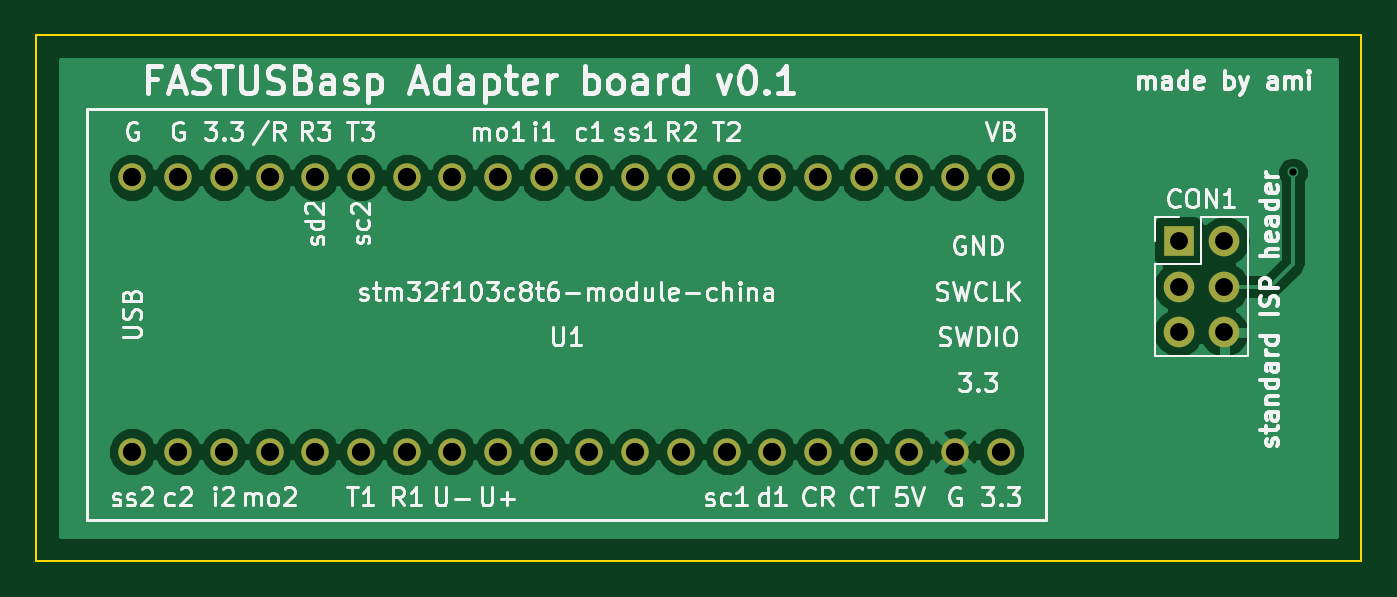
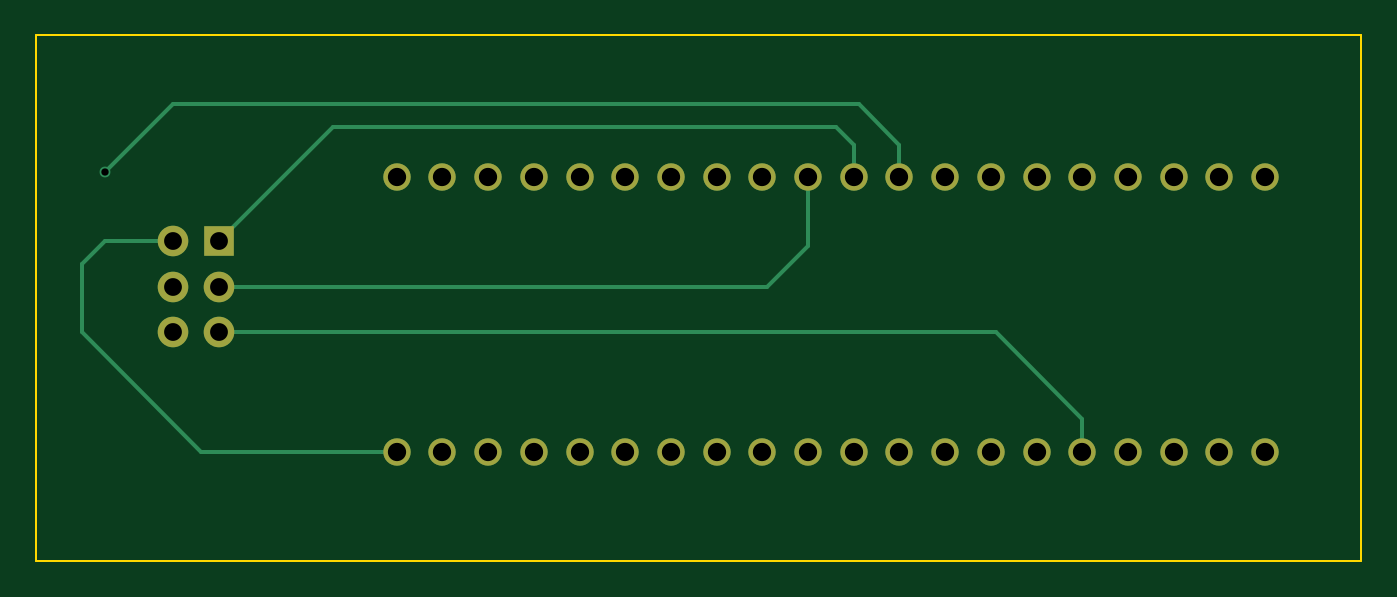
Circuit board: 8 layer files. Board 73.7 x 29.2 mm.
- bottom_copper: FASTUSBaspAdapter-B.Cu.gbl (2630 bytes)
- bottom_mask: FASTUSBaspAdapter-B.Mask.gbs (1562 bytes)
- bottom_silk: FASTUSBaspAdapter-B.SilkS.gbo (272 bytes)
- outline: FASTUSBaspAdapter-Edge.Cuts.gko (584 bytes)
- top_copper: FASTUSBaspAdapter-F.Cu.gtl (37842 bytes)
- top_mask: FASTUSBaspAdapter-F.Mask.gts (1562 bytes)
- top_silk: FASTUSBaspAdapter-F.SilkS.gto (52446 bytes)
- drill: FASTUSBaspAdapter.drl (887 bytes)

=== bottom_copper: FASTUSBaspAdapter-B.Cu.gbl ===
G04 #@! TF.FileFunction,Copper,L2,Bot,Signal*
%FSLAX46Y46*%
G04 Gerber Fmt 4.6, Leading zero omitted, Abs format (unit mm)*
G04 Created by KiCad (PCBNEW 4.0.6) date Sun Apr 16 23:54:16 2017*
%MOMM*%
%LPD*%
G01*
G04 APERTURE LIST*
%ADD10C,0.100000*%
%ADD11R,1.700000X1.700000*%
%ADD12O,1.700000X1.700000*%
%ADD13C,1.524000*%
%ADD14C,0.600000*%
%ADD15C,0.250000*%
G04 APERTURE END LIST*
D10*
D11*
X226060000Y-113030000D03*
D12*
X228600000Y-113030000D03*
X226060000Y-115570000D03*
X228600000Y-115570000D03*
X226060000Y-118110000D03*
X228600000Y-118110000D03*
D13*
X167915001Y-124735001D03*
X170455001Y-124735001D03*
X172995001Y-124735001D03*
X175535001Y-124735001D03*
X178075001Y-124735001D03*
X180615001Y-124735001D03*
X183155001Y-124735001D03*
X185695001Y-124735001D03*
X188235001Y-124735001D03*
X190775001Y-124735001D03*
X193315001Y-124735001D03*
X195855001Y-124735001D03*
X198395001Y-124735001D03*
X200935001Y-124735001D03*
X203475001Y-124735001D03*
X206015001Y-124735001D03*
X208555001Y-124735001D03*
X211095001Y-124735001D03*
X213635001Y-124735001D03*
X216175001Y-124735001D03*
X216175001Y-109495001D03*
X213635001Y-109495001D03*
X211095001Y-109495001D03*
X208555001Y-109495001D03*
X206015001Y-109495001D03*
X203475001Y-109495001D03*
X200935001Y-109495001D03*
X198395001Y-109495001D03*
X195855001Y-109495001D03*
X193315001Y-109495001D03*
X190775001Y-109495001D03*
X188235001Y-109495001D03*
X185695001Y-109495001D03*
X183155001Y-109495001D03*
X180615001Y-109495001D03*
X178075001Y-109495001D03*
X175535001Y-109495001D03*
X172995001Y-109495001D03*
X170455001Y-109495001D03*
X167915001Y-109495001D03*
D14*
X232410000Y-109220000D03*
D15*
X190775001Y-109495001D02*
X190775001Y-107674999D01*
X219710000Y-106680000D02*
X226060000Y-113030000D01*
X191770000Y-106680000D02*
X219710000Y-106680000D01*
X190775001Y-107674999D02*
X191770000Y-106680000D01*
X193315001Y-109495001D02*
X193315001Y-113305001D01*
X195580000Y-115570000D02*
X226060000Y-115570000D01*
X193315001Y-113305001D02*
X195580000Y-115570000D01*
X188235001Y-109495001D02*
X188235001Y-107674999D01*
X228600000Y-105410000D02*
X232410000Y-109220000D01*
X190500000Y-105410000D02*
X228600000Y-105410000D01*
X188235001Y-107674999D02*
X190500000Y-105410000D01*
X178075001Y-124735001D02*
X178075001Y-122914999D01*
X182880000Y-118110000D02*
X226060000Y-118110000D01*
X178075001Y-122914999D02*
X182880000Y-118110000D01*
X216175001Y-124735001D02*
X227054999Y-124735001D01*
X232410000Y-113030000D02*
X228600000Y-113030000D01*
X233680000Y-114300000D02*
X232410000Y-113030000D01*
X233680000Y-118110000D02*
X233680000Y-114300000D01*
X227054999Y-124735001D02*
X233680000Y-118110000D01*
M02*

=== bottom_mask: FASTUSBaspAdapter-B.Mask.gbs ===
G04 #@! TF.FileFunction,Soldermask,Bot*
%FSLAX46Y46*%
G04 Gerber Fmt 4.6, Leading zero omitted, Abs format (unit mm)*
G04 Created by KiCad (PCBNEW 4.0.6) date Sun Apr 16 23:54:16 2017*
%MOMM*%
%LPD*%
G01*
G04 APERTURE LIST*
%ADD10C,0.100000*%
%ADD11R,1.700000X1.700000*%
%ADD12O,1.700000X1.700000*%
%ADD13C,1.524000*%
G04 APERTURE END LIST*
D10*
D11*
X226060000Y-113030000D03*
D12*
X228600000Y-113030000D03*
X226060000Y-115570000D03*
X228600000Y-115570000D03*
X226060000Y-118110000D03*
X228600000Y-118110000D03*
D13*
X167915001Y-124735001D03*
X170455001Y-124735001D03*
X172995001Y-124735001D03*
X175535001Y-124735001D03*
X178075001Y-124735001D03*
X180615001Y-124735001D03*
X183155001Y-124735001D03*
X185695001Y-124735001D03*
X188235001Y-124735001D03*
X190775001Y-124735001D03*
X193315001Y-124735001D03*
X195855001Y-124735001D03*
X198395001Y-124735001D03*
X200935001Y-124735001D03*
X203475001Y-124735001D03*
X206015001Y-124735001D03*
X208555001Y-124735001D03*
X211095001Y-124735001D03*
X213635001Y-124735001D03*
X216175001Y-124735001D03*
X216175001Y-109495001D03*
X213635001Y-109495001D03*
X211095001Y-109495001D03*
X208555001Y-109495001D03*
X206015001Y-109495001D03*
X203475001Y-109495001D03*
X200935001Y-109495001D03*
X198395001Y-109495001D03*
X195855001Y-109495001D03*
X193315001Y-109495001D03*
X190775001Y-109495001D03*
X188235001Y-109495001D03*
X185695001Y-109495001D03*
X183155001Y-109495001D03*
X180615001Y-109495001D03*
X178075001Y-109495001D03*
X175535001Y-109495001D03*
X172995001Y-109495001D03*
X170455001Y-109495001D03*
X167915001Y-109495001D03*
M02*

=== bottom_silk: FASTUSBaspAdapter-B.SilkS.gbo ===
G04 #@! TF.FileFunction,Legend,Bot*
%FSLAX46Y46*%
G04 Gerber Fmt 4.6, Leading zero omitted, Abs format (unit mm)*
G04 Created by KiCad (PCBNEW 4.0.6) date Sun Apr 16 23:54:16 2017*
%MOMM*%
%LPD*%
G01*
G04 APERTURE LIST*
%ADD10C,0.100000*%
G04 APERTURE END LIST*
D10*
M02*

=== outline: FASTUSBaspAdapter-Edge.Cuts.gko ===
G04 #@! TF.FileFunction,Profile,NP*
%FSLAX46Y46*%
G04 Gerber Fmt 4.6, Leading zero omitted, Abs format (unit mm)*
G04 Created by KiCad (PCBNEW 4.0.6) date Sun Apr 16 23:54:16 2017*
%MOMM*%
%LPD*%
G01*
G04 APERTURE LIST*
%ADD10C,0.100000*%
G04 APERTURE END LIST*
D10*
X236220000Y-101600000D02*
X236220000Y-104140000D01*
X162560000Y-101600000D02*
X236220000Y-101600000D01*
X162560000Y-104140000D02*
X162560000Y-101600000D01*
X162560000Y-130810000D02*
X162560000Y-104140000D01*
X236220000Y-130810000D02*
X162560000Y-130810000D01*
X236220000Y-104140000D02*
X236220000Y-130810000D01*
M02*

=== top_copper: FASTUSBaspAdapter-F.Cu.gtl (37842 bytes, source omitted) ===
=== top_mask: FASTUSBaspAdapter-F.Mask.gts ===
G04 #@! TF.FileFunction,Soldermask,Top*
%FSLAX46Y46*%
G04 Gerber Fmt 4.6, Leading zero omitted, Abs format (unit mm)*
G04 Created by KiCad (PCBNEW 4.0.6) date Sun Apr 16 23:54:16 2017*
%MOMM*%
%LPD*%
G01*
G04 APERTURE LIST*
%ADD10C,0.100000*%
%ADD11R,1.700000X1.700000*%
%ADD12O,1.700000X1.700000*%
%ADD13C,1.524000*%
G04 APERTURE END LIST*
D10*
D11*
X226060000Y-113030000D03*
D12*
X228600000Y-113030000D03*
X226060000Y-115570000D03*
X228600000Y-115570000D03*
X226060000Y-118110000D03*
X228600000Y-118110000D03*
D13*
X167915001Y-124735001D03*
X170455001Y-124735001D03*
X172995001Y-124735001D03*
X175535001Y-124735001D03*
X178075001Y-124735001D03*
X180615001Y-124735001D03*
X183155001Y-124735001D03*
X185695001Y-124735001D03*
X188235001Y-124735001D03*
X190775001Y-124735001D03*
X193315001Y-124735001D03*
X195855001Y-124735001D03*
X198395001Y-124735001D03*
X200935001Y-124735001D03*
X203475001Y-124735001D03*
X206015001Y-124735001D03*
X208555001Y-124735001D03*
X211095001Y-124735001D03*
X213635001Y-124735001D03*
X216175001Y-124735001D03*
X216175001Y-109495001D03*
X213635001Y-109495001D03*
X211095001Y-109495001D03*
X208555001Y-109495001D03*
X206015001Y-109495001D03*
X203475001Y-109495001D03*
X200935001Y-109495001D03*
X198395001Y-109495001D03*
X195855001Y-109495001D03*
X193315001Y-109495001D03*
X190775001Y-109495001D03*
X188235001Y-109495001D03*
X185695001Y-109495001D03*
X183155001Y-109495001D03*
X180615001Y-109495001D03*
X178075001Y-109495001D03*
X175535001Y-109495001D03*
X172995001Y-109495001D03*
X170455001Y-109495001D03*
X167915001Y-109495001D03*
M02*

=== top_silk: FASTUSBaspAdapter-F.SilkS.gto (52446 bytes, source omitted) ===
=== drill: FASTUSBaspAdapter.drl ===
M48
;DRILL file {KiCad 4.0.6} date Sun Apr 16 23:54:25 2017
;FORMAT={-:-/ absolute / inch / decimal}
FMAT,2
INCH,TZ
T1C0.016
T2C0.039
T3C0.040
%
G90
G05
M72
T1
X9.15Y-4.3
T2
X8.9Y-4.45
X8.9Y-4.55
X8.9Y-4.65
X9.Y-4.45
X9.Y-4.55
X9.Y-4.65
T3
X6.6108Y-4.3108
X6.6108Y-4.9108
X6.7108Y-4.3108
X6.7108Y-4.9108
X6.8108Y-4.3108
X6.8108Y-4.9108
X6.9108Y-4.3108
X6.9108Y-4.9108
X7.0108Y-4.3108
X7.0108Y-4.9108
X7.1108Y-4.3108
X7.1108Y-4.9108
X7.2108Y-4.3108
X7.2108Y-4.9108
X7.3108Y-4.3108
X7.3108Y-4.9108
X7.4108Y-4.3108
X7.4108Y-4.9108
X7.5108Y-4.3108
X7.5108Y-4.9108
X7.6108Y-4.3108
X7.6108Y-4.9108
X7.7108Y-4.3108
X7.7108Y-4.9108
X7.8108Y-4.3108
X7.8108Y-4.9108
X7.9108Y-4.3108
X7.9108Y-4.9108
X8.0108Y-4.3108
X8.0108Y-4.9108
X8.1108Y-4.3108
X8.1108Y-4.9108
X8.2108Y-4.3108
X8.2108Y-4.9108
X8.3108Y-4.3108
X8.3108Y-4.9108
X8.4108Y-4.3108
X8.4108Y-4.9108
X8.5108Y-4.3108
X8.5108Y-4.9108
T0
M30

